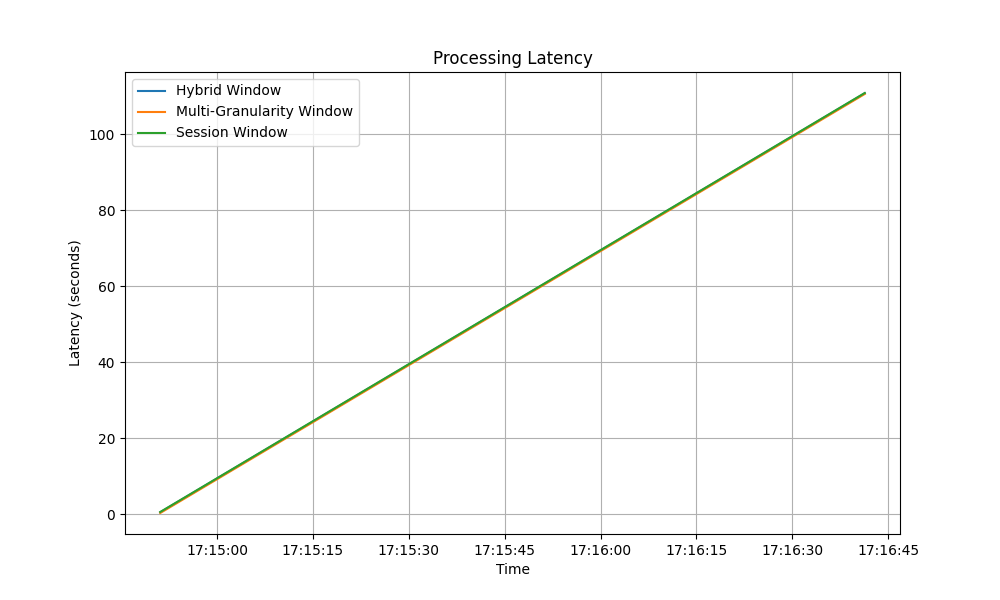

The file beside this chart, header and first rows:
timestamp, window_type, value
2025-04-27T17:14:51.128321, Session Window, 0.6168
2025-04-27T17:14:51.129847, Hybrid Window, 0.5412
2025-04-27T17:14:51.131374, Multi-Granularity Window, 0.3533
2025-04-27T17:15:01.151792, Session Window, 10.63
2025-04-27T17:15:01.154013, Hybrid Window, 10.56
2025-04-27T17:15:01.155963, Multi-Granularity Window, 10.38
2025-04-27T17:15:11.167795, Session Window, 20.65
2025-04-27T17:15:11.171607, Hybrid Window, 20.58
2025-04-27T17:15:11.174013, Multi-Granularity Window, 20.4
2025-04-27T17:15:21.183157, Session Window, 30.67
2025-04-27T17:15:21.185277, Hybrid Window, 30.6
2025-04-27T17:15:21.186987, Multi-Granularity Window, 30.41
2025-04-27T17:15:31.194813, Session Window, 40.68
2025-04-27T17:15:31.196879, Hybrid Window, 40.61
2025-04-27T17:15:31.198656, Multi-Granularity Window, 40.42
2025-04-27T17:15:41.211421, Session Window, 50.7
2025-04-27T17:15:41.214099, Hybrid Window, 50.62
2025-04-27T17:15:41.216426, Multi-Granularity Window, 50.44
2025-04-27T17:15:51.229062, Session Window, 60.71
2025-04-27T17:15:51.232237, Hybrid Window, 60.64
2025-04-27T17:15:51.235228, Multi-Granularity Window, 60.46
2025-04-27T17:16:01.247643, Session Window, 70.73
2025-04-27T17:16:01.250567, Hybrid Window, 70.66
2025-04-27T17:16:01.252813, Multi-Granularity Window, 70.47
2025-04-27T17:16:11.265641, Session Window, 80.75
2025-04-27T17:16:11.268554, Hybrid Window, 80.68
2025-04-27T17:16:11.270737, Multi-Granularity Window, 80.49
2025-04-27T17:16:21.284022, Session Window, 90.77
2025-04-27T17:16:21.286839, Hybrid Window, 90.7
2025-04-27T17:16:21.289008, Multi-Granularity Window, 90.51
2025-04-27T17:16:31.301255, Session Window, 100.8
2025-04-27T17:16:31.304219, Hybrid Window, 100.7
2025-04-27T17:16:31.306418, Multi-Granularity Window, 100.5
2025-04-27T17:16:41.318963, Session Window, 110.8
2025-04-27T17:16:41.322671, Hybrid Window, 110.7
2025-04-27T17:16:41.325314, Multi-Granularity Window, 110.5
